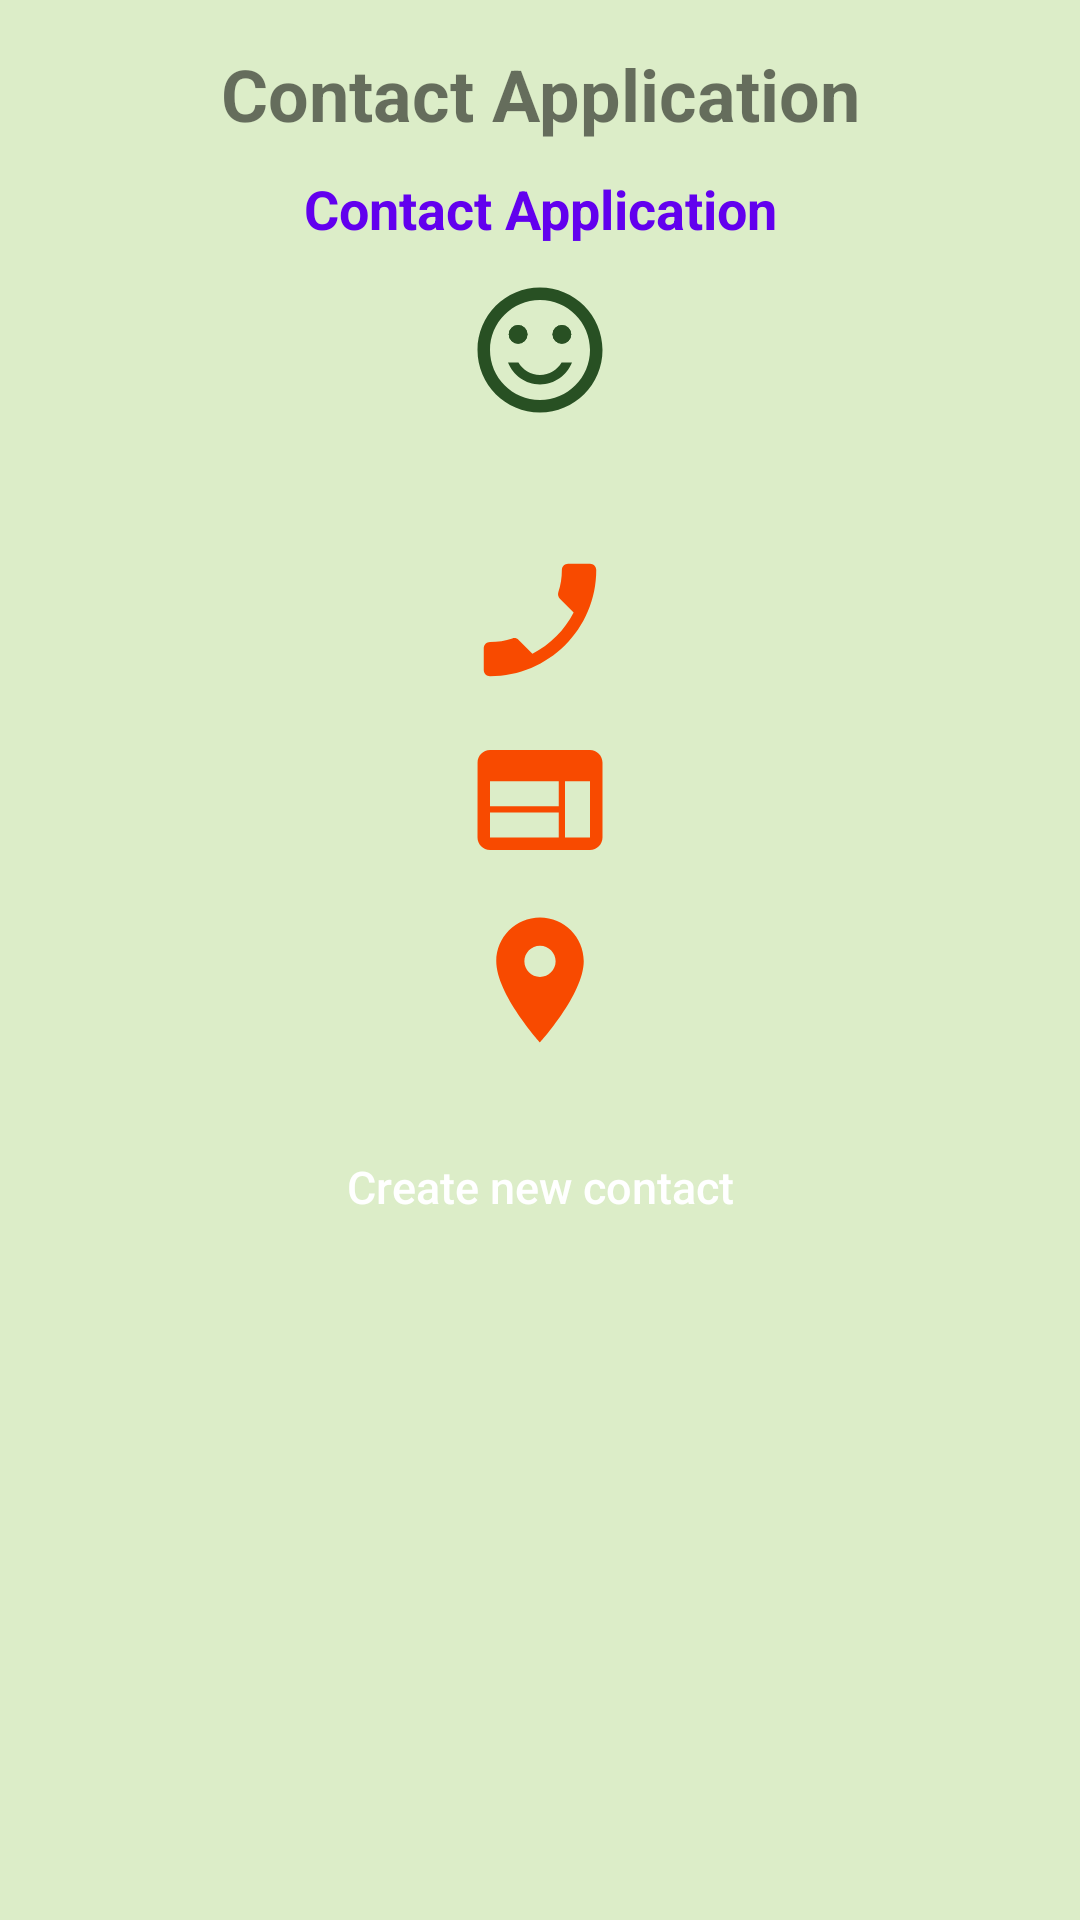

The Android layout XML behind this screen, and the referenced resources:
<!-- AndroidManifest.xml: application theme Theme.Section4Intent -->
<!-- res/layout/activity_main.xml -->
<?xml version="1.0" encoding="utf-8"?>
<LinearLayout
    xmlns:android="http://schemas.android.com/apk/res/android"
    xmlns:app="http://schemas.android.com/apk/res-auto"
    xmlns:tools="http://schemas.android.com/tools"
    android:layout_width="match_parent"
    android:layout_height="match_parent"
    tools:context=".MainActivity"
    android:background="@color/lightPrimaryColor"
    android:orientation="vertical"
    android:padding="5dp">

    <TextView
        android:id="@+id/main_tv_contactApplication"
        android:layout_width="match_parent"
        android:layout_height="wrap_content"
        android:layout_marginStart="20dp"
        android:layout_marginTop="10dp"
        android:layout_marginEnd="20dp"
        android:background="@color/lightPrimaryColor"
        android:gravity="center_horizontal|center_vertical"
        android:text="@string/contact_application"
        android:textColor="@color/btn_color"
        android:textSize="24sp"
        android:textStyle="bold" />

    <TextView
        android:id="@+id/main_tv_newContactuserName"
        android:layout_width="match_parent"
        android:layout_height="wrap_content"
        android:layout_marginStart="20dp"
        android:layout_marginTop="10dp"
        android:layout_marginEnd="20dp"
        android:background="@color/lightPrimaryColor"
        android:gravity="center_horizontal|center_vertical"
        android:text="@string/contact_application"
        android:textColor="@color/purple_500"
        android:textSize="18sp"
        android:textStyle="bold" />

    <ImageView
        android:id="@+id/main_iv_userMood"
        android:layout_width="50dp"
        android:layout_height="50dp"
        android:layout_gravity="center_horizontal"
        android:layout_marginTop="10dp"
        android:clickable="true"
        app:srcCompat="@drawable/satisfied"
        android:contentDescription="@string/user_mood_will_appear_here"/>

    <ImageView
        android:id="@+id/main_iv_phone"
        android:layout_width="50dp"
        android:layout_height="50dp"
        android:layout_gravity="center_horizontal"
        android:layout_marginTop="40dp"
        android:clickable="true"
        android:contentDescription="@string/contact_phone_number"
        app:srcCompat="@drawable/phone" />

    <ImageView
        android:id="@+id/main_iv_webPage"
        android:layout_width="50dp"
        android:layout_height="50dp"
        android:layout_gravity="center_horizontal"
        android:layout_marginTop="10dp"
        android:clickable="true"
        app:srcCompat="@drawable/web"
        android:contentDescription = "@string/contact_webpage"/>

    <ImageView
        android:id="@+id/main_iv_loction"
        android:layout_width="50dp"
        android:layout_height="50dp"
        android:layout_gravity="center_horizontal"
        android:layout_marginTop="10dp"
        android:clickable="true"
        app:srcCompat="@drawable/location"
        android:contentDescription="@string/contact_location"/>

    <androidx.appcompat.widget.AppCompatButton
        android:id="@+id/main_btn_createNewContact"
        android:layout_width="match_parent"
        android:layout_height="wrap_content"
        android:layout_marginStart="20dp"
        android:layout_marginTop="20dp"
        android:layout_marginEnd="20dp"

        android:textAllCaps="false"
        android:textSize="15sp"

        android:background="@color/btn_color"
        android:gravity="center_horizontal|center_vertical"
        android:text="@string/create_new_contact"
        android:textColor="#FFFF" />
</LinearLayout>
<!-- resources referenced by this layout -->
<resources>
  <color name="lightPrimaryColor">#DCEDC8</color>
  <color name="purple_500">#FF6200EE</color>
  <!-- drawable location (drawable) -->
  <vector android:height="24dp" android:tint="#F84A00"
      android:viewportHeight="24" android:viewportWidth="24"
      android:width="24dp" xmlns:android="http://schemas.android.com/apk/res/android">
      <path android:fillColor="@android:color/white" android:pathData="M12,2C8.13,2 5,5.13 5,9c0,5.25 7,13 7,13s7,-7.75 7,-13c0,-3.87 -3.13,-7 -7,-7zM12,11.5c-1.38,0 -2.5,-1.12 -2.5,-2.5s1.12,-2.5 2.5,-2.5 2.5,1.12 2.5,2.5 -1.12,2.5 -2.5,2.5z"/>
  </vector>
  <!-- drawable phone (drawable) -->
  <vector android:height="24dp" android:tint="#F84A00"
      android:viewportHeight="24" android:viewportWidth="24"
      android:width="24dp" xmlns:android="http://schemas.android.com/apk/res/android">
      <path android:fillColor="@android:color/white" android:pathData="M17.38,10.79l-2.2,-2.2c-0.28,-0.28 -0.36,-0.67 -0.25,-1.02 0.37,-1.12 0.57,-2.32 0.57,-3.57 0,-0.55 0.45,-1 1,-1H20c0.55,0 1,0.45 1,1 0,9.39 -7.61,17 -17,17 -0.55,0 -1,-0.45 -1,-1v-3.49c0,-0.55 0.45,-1 1,-1 1.24,0 2.45,-0.2 3.57,-0.57 0.35,-0.12 0.75,-0.03 1.02,0.24l2.2,2.2c2.83,-1.45 5.15,-3.76 6.59,-6.59z"/>
  </vector>
  <!-- drawable satisfied (drawable) -->
  <vector android:height="24dp" android:tint="#285023"
      android:viewportHeight="24" android:viewportWidth="24"
      android:width="24dp" xmlns:android="http://schemas.android.com/apk/res/android">
      <path android:fillColor="@android:color/white" android:pathData="M15.5,9.5m-1.5,0a1.5,1.5 0,1 1,3 0a1.5,1.5 0,1 1,-3 0"/>
      <path android:fillColor="@android:color/white" android:pathData="M8.5,9.5m-1.5,0a1.5,1.5 0,1 1,3 0a1.5,1.5 0,1 1,-3 0"/>
      <path android:fillColor="@android:color/white" android:pathData="M15.5,9.5m-1.5,0a1.5,1.5 0,1 1,3 0a1.5,1.5 0,1 1,-3 0"/>
      <path android:fillColor="@android:color/white" android:pathData="M8.5,9.5m-1.5,0a1.5,1.5 0,1 1,3 0a1.5,1.5 0,1 1,-3 0"/>
      <path android:fillColor="@android:color/white" android:pathData="M11.99,2C6.47,2 2,6.48 2,12s4.47,10 9.99,10C17.52,22 22,17.52 22,12S17.52,2 11.99,2zM12,20c-4.42,0 -8,-3.58 -8,-8s3.58,-8 8,-8 8,3.58 8,8 -3.58,8 -8,8zM12,17.5c2.33,0 4.32,-1.45 5.12,-3.5h-1.67c-0.69,1.19 -1.97,2 -3.45,2s-2.75,-0.81 -3.45,-2L6.88,14c0.8,2.05 2.79,3.5 5.12,3.5z"/>
  </vector>
  <!-- drawable web (drawable) -->
  <vector android:height="24dp" android:tint="#F84A00"
      android:viewportHeight="24" android:viewportWidth="24"
      android:width="24dp" xmlns:android="http://schemas.android.com/apk/res/android">
      <path android:fillColor="@android:color/white" android:pathData="M20,4L4,4c-1.1,0 -1.99,0.9 -1.99,2L2,18c0,1.1 0.9,2 2,2h16c1.1,0 2,-0.9 2,-2L22,6c0,-1.1 -0.9,-2 -2,-2zM15,18L4,18v-4h11v4zM15,13L4,13L4,9h11v4zM20,18h-4L16,9h4v9z"/>
  </vector>
  <string name="contact_application">Contact Application</string>
  <string name="contact_location">contact location</string>
  <string name="contact_phone_number">contact phone number</string>
  <string name="contact_webpage">contact webpage</string>
  <string name="create_new_contact">Create new contact</string>
  <string name="user_mood_will_appear_here">user mood will appear here</string>
  <style name="Theme.Section4Intent" parent="Theme.MaterialComponents.DayNight.DarkActionBar">
          
          <item name="colorPrimary">@color/primaryColor</item>
          <item name="colorPrimaryVariant">@color/darkPrimaryColor</item>
          <item name="colorOnPrimary">@color/lightPrimaryColor</item>
          
          <item name="colorSecondary">@color/primaryColor</item>
          <item name="colorSecondaryVariant">@color/darkPrimaryColor</item>
          <item name="colorOnSecondary">@color/lightPrimaryColor</item>
          
          <item name="android:statusBarColor">?attr/colorPrimaryVariant</item>
          
      </style>
  <color name="primaryColor">#8BC34A</color>
  <color name="darkPrimaryColor">#689F38</color>
</resources>
